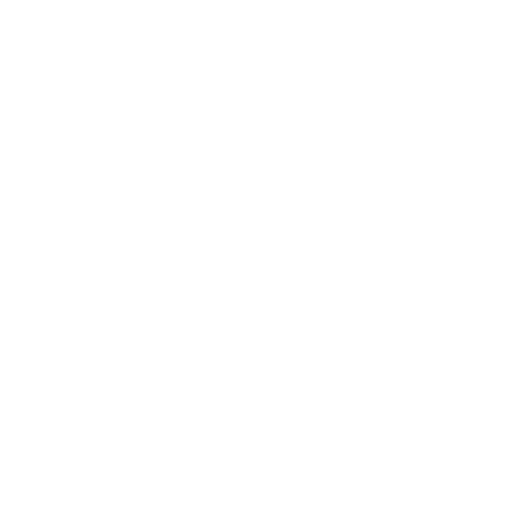
t = 0.00 s
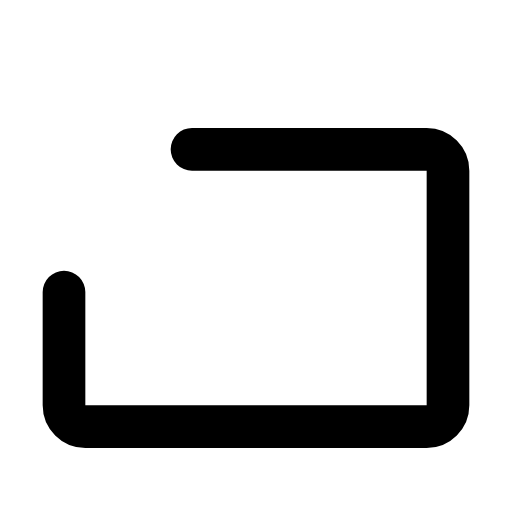
t = 0.45 s
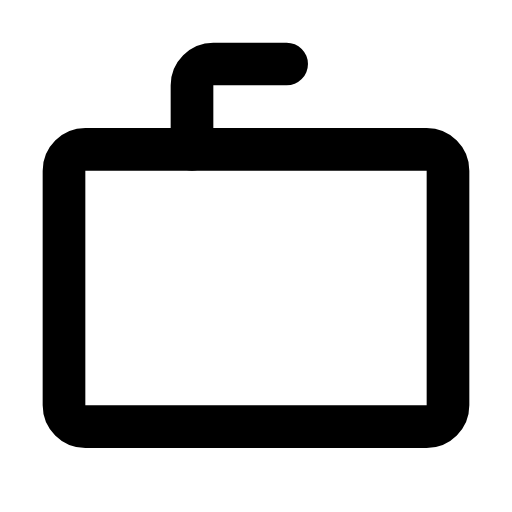
t = 0.75 s
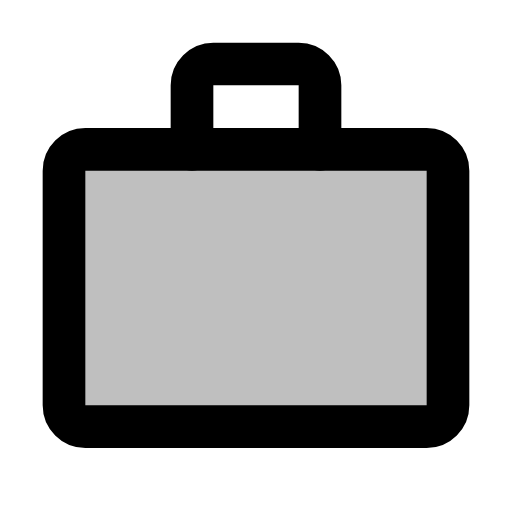
t = 1.10 s
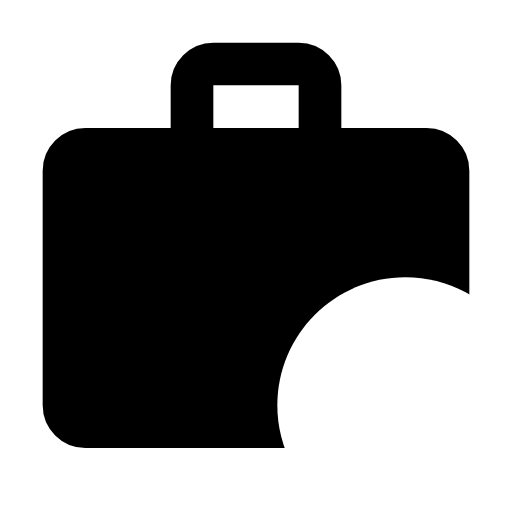
t = 1.50 s
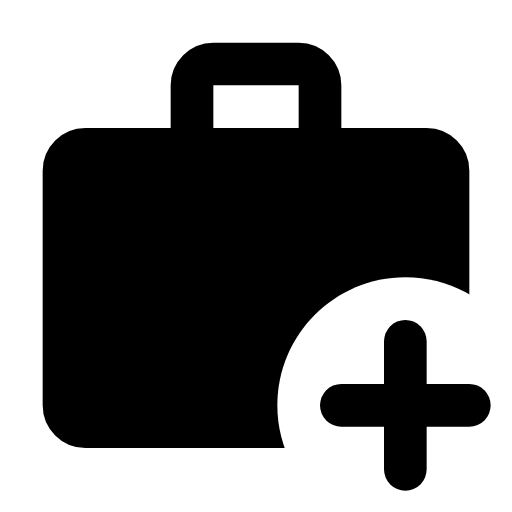
t = 1.90 s

The animated SVG that drew these frames (rendered in a browser with its animation timeline set to each time). Animation: 6 SMIL elements (animate=5,set=1); one cycle of 1.90 s.

<svg viewBox="0 0 24 24" xmlns="http://www.w3.org/2000/svg"><defs><mask id="SVGYY7Yidkf"><g stroke="#fff" stroke-linecap="round" stroke-linejoin="round" stroke-width="2"><path d="M9 7h11c0.55 0 1 0.45 1 1v11c0 0.55 -0.45 1 -1 1h-16c-0.55 0 -1 -0.45 -1 -1v-11c0 -0.55 0.45 -1 1 -1Z" fill="#fff" stroke-dasharray="64" fill-opacity="0"><animate attributeName="stroke-dashoffset" dur="0.6s" fill="freeze" values="64;0"/><animate attributeName="fill-opacity" begin="1s" dur="0.4s" fill="freeze" to="1"/></path><path d="M9 7v-3c0 -0.55 0.45 -1 1 -1h4c0.55 0 1 0.45 1 1v3" fill="none" stroke-dasharray="16" stroke-dashoffset="16"><animate attributeName="stroke-dashoffset" begin="0.6s" dur="0.3s" fill="freeze" to="0"/></path></g><path d="M19 13c3.31 0 6 2.69 6 6c0 3.31 -2.69 6 -6 6c-3.31 0 -6 -2.69 -6 -6c0 -3.31 2.69 -6 6 -6Z" fill="#000" opacity="0"><set attributeName="opacity" to="1" begin="1.5s" fill="freeze"/></path></mask></defs><path d="M0 0h24v24H0z" fill="currentColor" mask="url(#SVGYY7Yidkf)"/><g fill="none" stroke="currentColor" stroke-linecap="round" stroke-linejoin="round" stroke-width="2" stroke-dasharray="8"><path d="M16 19h6" stroke-dashoffset="8"><animate attributeName="stroke-dashoffset" begin="1.5s" dur="0.2s" fill="freeze" to="0"/></path><path d="M19 16v6" stroke-dashoffset="8"><animate attributeName="stroke-dashoffset" begin="1.7s" dur="0.2s" fill="freeze" to="0"/></path></g></svg>
